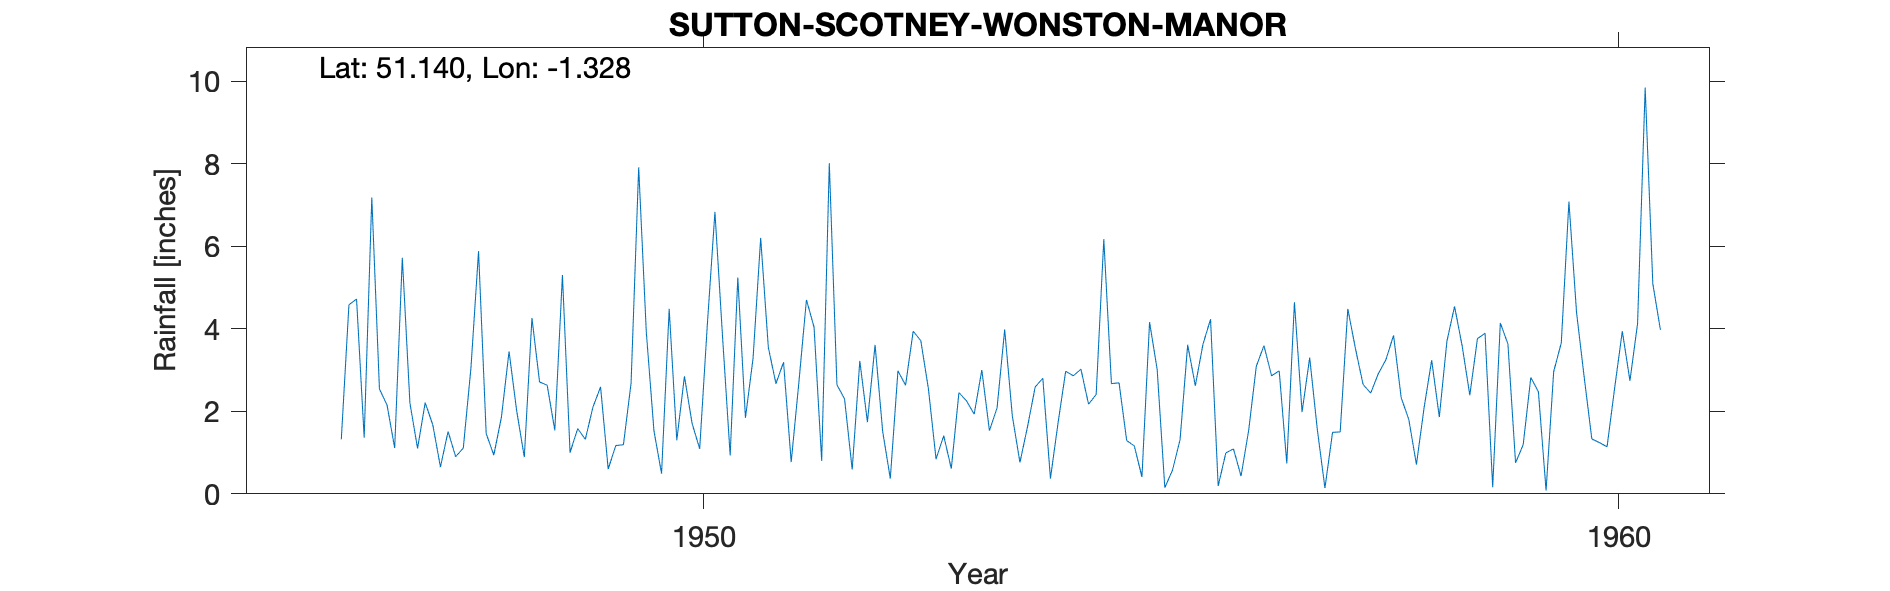

The table this chart was drawn from, first rows:
SUTTON-SCOTNEY-WONSTON-MANOR, , , , , , , , , , , , , , , , , , , , 
Grid ref, SU471381, Long, -1.328, Lat, 51.14, Elevation, 233, ft, , , , , , , , , , , , 
Station no, 660/5, , , , , , , , , , , , , , , , , , , 
, 1941, 1942, 1943, 1944, 1945, 1946, 1947, 1948, 1949, 1950, 1951, 1952, 1953, 1954, 1955, 1956, 1957, 1958, 1959, 1960
January, , , , , , , 2.15, 5.88, 1, 0.49, 3.28, 2.3, 0.84, 1.63, 2.69, 4.23, 1.98, 3.84, 3.89, 4.39
February, , , , , , , 1.11, 1.46, 1.58, 4.48, 6.2, 0.59, 1.41, 2.59, 1.29, 0.19, 3.3, 2.33, 0.16, 2.83
March, , , , , , , 5.72, 0.94, 1.32, 1.3, 3.55, 3.22, 0.61, 2.8, 1.16, 0.99, 1.56, 1.8, 4.14, 1.33
April, , , , , , , 2.2, 1.86, 2.1, 2.85, 2.67, 1.74, 2.45, 0.37, 0.41, 1.09, 0.14, 0.71, 3.63, 1.24
May, , , , , , , 1.1, 3.45, 2.59, 1.71, 3.19, 3.61, 2.25, 1.72, 4.16, 0.43, 1.49, 2.08, 0.75, 1.14
June, , , , , , , 2.21, 2.01, 0.6, 1.09, 0.77, 1.51, 1.93, 2.97, 3.01, 1.54, 1.5, 3.24, 1.19, 2.57
July, , , , , , 1.32, 1.67, 0.89, 1.17, 4.09, 2.68, 0.37, 3, 2.86, 0.15, 3.09, 4.48, 1.86, 2.82, 3.94
August, , , , , , 4.58, 0.65, 4.26, 1.19, 6.83, 4.7, 2.98, 1.53, 3.02, 0.57, 3.59, 3.52, 3.7, 2.47, 2.74
September, , , , , , 4.72, 1.51, 2.71, 2.68, 3.8, 4.04, 2.63, 2.08, 2.17, 1.31, 2.86, 2.65, 4.54, 0.08, 4.12
October, , , , , , 1.36, 0.9, 2.63, 7.91, 0.93, 0.8, 3.94, 3.98, 2.41, 3.61, 2.98, 2.44, 3.58, 2.96, 9.84
November, , , , , , 7.18, 1.11, 1.54, 3.92, 5.24, 8.01, 3.71, 1.89, 6.17, 2.62, 0.74, 2.91, 2.39, 3.66, 5.09
December, , , , , , 2.54, 3.05, 5.3, 1.53, 1.84, 2.64, 2.54, 0.76, 2.67, 3.62, 4.64, 3.25, 3.76, 7.08, 3.97
Total, , , , , , , 23.38, 32.93, 27.59, 34.65, 42.53, 29.14, 22.73, 31.38, 24.6, 26.37, 29.22, 33.83, 32.83, 43.2
1959 Nov 11 Inspection Trees to SW remov…, , , , , , , , , , , , , , , , , , , , 
Post 1960 known as Wonston Manor SRC_ID …, , , , , , , , , , , , , , , , , , , , 
1946-1974, , , , , , , , , , , , , , , , , , , , 
